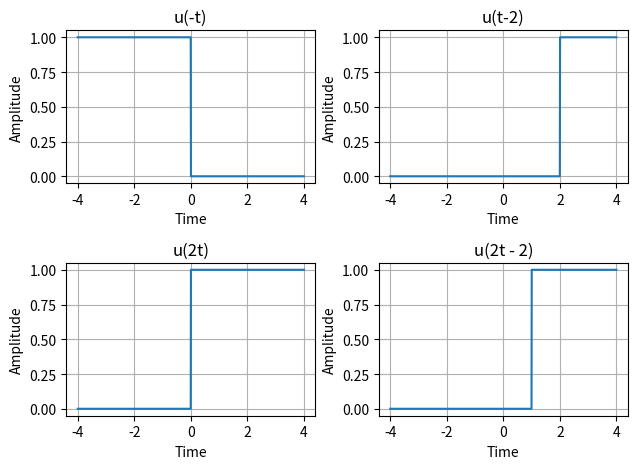

The matplotlib source for this figure:
import numpy as np;
import matplotlib.pyplot as plt;

t = np.linspace(-4, 4, 1000);

u = lambda x: np.where(x >= 0, 1, 0);

basic_op = {
  "u(-t)": u(-t),
  "u(t-2)": u(t-2),
  "u(2t)": u(2*t),
  "u(2t - 2)": u(2*t - 2),
}

basic_op_list = list(basic_op.items())

fig, a = plt.subplots(2,2)

i=0;
for row in range(2):
  for col in range(2):
    a[row][col].plot(t, basic_op_list[i][1])
    a[row][col].set_title(basic_op_list[i][0])
    a[row][col].set_xlabel("Time")
    a[row][col].set_ylabel("Amplitude")
    a[row][col].grid(True)
    i+=1

fig.tight_layout();
plt.show();